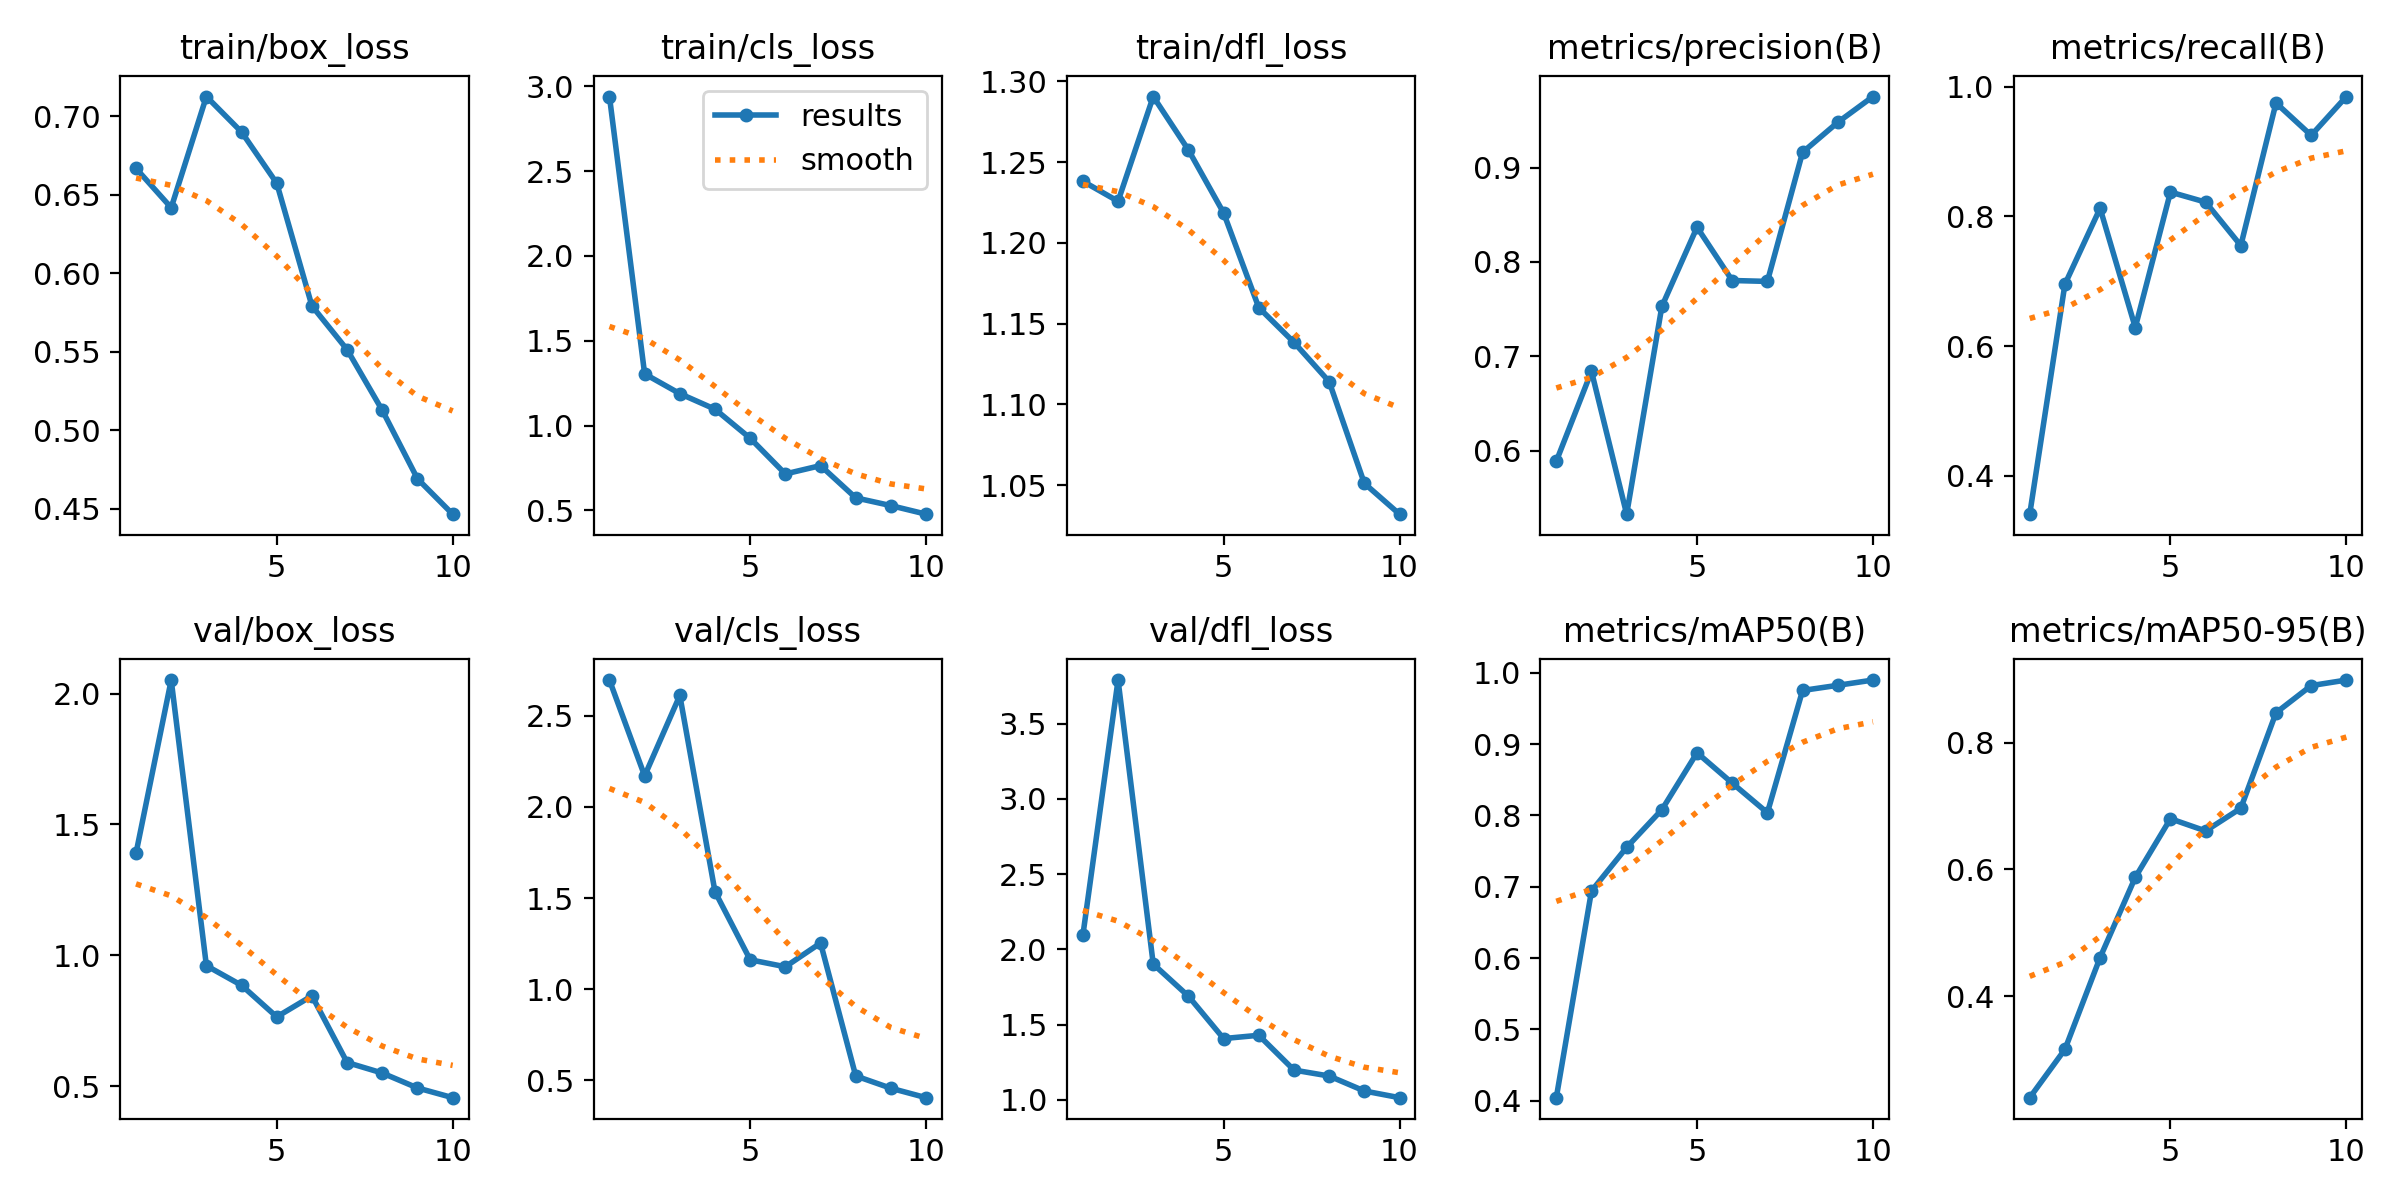

Values plotted in this chart, from the file beside it:
epoch, time, train/box_loss, train/cls_loss, train/dfl_loss, metrics/precision(B), metrics/recall(B), metrics/mAP50(B), metrics/mAP50-95(B), val/box_loss, val/cls_loss, val/dfl_loss, lr/pg0, lr/pg1, lr/pg2
1, 29.54, 0.6669, 2.939, 1.238, 0.589, 0.3406, 0.4043, 0.2399, 1.39, 2.697, 2.094, 0.0005414, 0.0005414, 0.0005414
2, 37.6, 0.6419, 1.304, 1.226, 0.6842, 0.6953, 0.6941, 0.3161, 2.052, 2.171, 3.789, 0.0009885, 0.0009885, 0.0009885
3, 45.67, 0.7127, 1.188, 1.291, 0.533, 0.8125, 0.7553, 0.4608, 0.9607, 2.612, 1.902, 0.001326, 0.001326, 0.001326
4, 53.86, 0.6901, 1.096, 1.258, 0.7529, 0.6286, 0.808, 0.5873, 0.8856, 1.535, 1.689, 0.001172, 0.001172, 0.001172
5, 62.13, 0.6575, 0.9249, 1.219, 0.8368, 0.8375, 0.8879, 0.6798, 0.765, 1.161, 1.407, 0.001007, 0.001007, 0.001007
6, 71.39, 0.5793, 0.7146, 1.16, 0.7804, 0.822, 0.8454, 0.6605, 0.8455, 1.122, 1.429, 0.0008418, 0.0008418, 0.0008418
7, 81.9, 0.5514, 0.7637, 1.138, 0.7794, 0.755, 0.8038, 0.6964, 0.5907, 1.253, 1.198, 0.0006768, 0.0006768, 0.0006768
8, 91.89, 0.5128, 0.5736, 1.114, 0.9161, 0.975, 0.9752, 0.8469, 0.5505, 0.5231, 1.159, 0.0005118, 0.0005118, 0.0005118
9, 101.7, 0.4692, 0.5279, 1.051, 0.9478, 0.925, 0.9825, 0.8897, 0.4935, 0.4555, 1.059, 0.0003467, 0.0003467, 0.0003467
10, 111.6, 0.4466, 0.4774, 1.032, 0.9751, 0.9849, 0.9898, 0.8985, 0.4564, 0.4037, 1.015, 0.0001817, 0.0001817, 0.0001817
